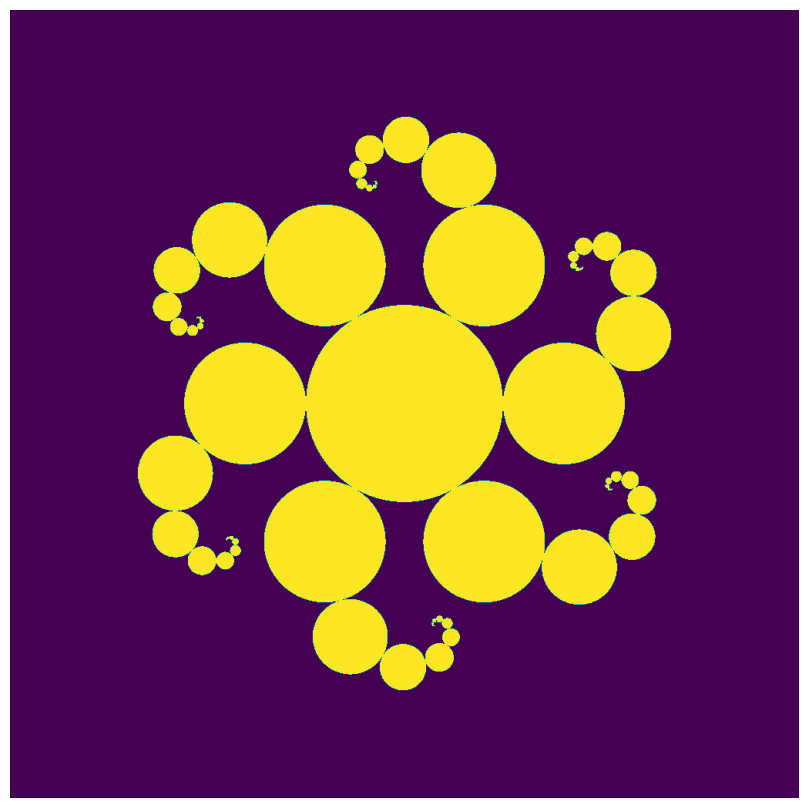

Generate this figure with matplotlib:
"""
Copyright (c) 2025 𝔖

Permission is hereby granted, free of charge, to any person obtaining a copy of this software and associated documentation files (the "Software"), to deal in the Software without restriction, including without limitation the rights to use, copy, modify, merge, publish, distribute, sublicense, and/or sell copies of the Software, and to permit persons to whom the Software is furnished to do so, subject to the following conditions:

The above copyright notice and this permission notice shall be included in all copies or substantial portions of the Software.

THE SOFTWARE IS PROVIDED "AS IS", WITHOUT WARRANTY OF ANY KIND, EXPRESS OR IMPLIED, INCLUDING BUT NOT LIMITED TO THE WARRANTIES OF MERCHANTABILITY, FITNESS FOR A PARTICULAR PURPOSE AND NONINFRINGEMENT. IN NO EVENT SHALL THE AUTHORS OR COPYRIGHT HOLDERS BE LIABLE FOR ANY CLAIM, DAMAGES OR OTHER LIABILITY, WHETHER IN AN ACTION OF CONTRACT, TORT OR OTHERWISE, ARISING FROM, OUT OF OR IN CONNECTION WITH THE SOFTWARE OR THE USE OR OTHER DEALINGS IN THE SOFTWARE.
"""

import numpy as np
import matplotlib.pyplot as plt

Phi,phi=( _ := 5 ** .5 * .5) + .5, _ - .5

"""
Complex imaginary fractal tentacles of rotational reflected hyperspheres
"""
def hypershpere_sign(width,height,max_iter):
    # Grid
    x, y = np.linspace(-4, 4, width), np.linspace(-4, 4, height)
    X, Y = np.meshgrid(x, y)
    Z = X + 1j * Y
    output = np.zeros(Z.shape, dtype = float)
    for i in range (2):
        Z = X + 1j * Y
        r = 6
        offset = -np.pi/r*2
        zeta = (np.pi/( .5 * r)) * np.floor( .5 * r * np.angle(Z)/np.pi + .5 * r +.5)
        spin = (np.sin(zeta)+np.cos(zeta)*1j)
        Z *= spin
        if (i==1):
            Z *= np.cos(offset)+np.sin(offset)*1j 
        theta = np.pi * .25
        for j in range(max_iter):
            output += 1 - np.abs(Z) > 0
            scalar = Phi
            Z *= scalar
            Z += (scalar + 1) * 1j 
            Z *= np.cos(theta) + np.sin(theta) * 1j

    return np.clip(output, 0, 1)

width, height = 1024, 1024
signature=hypershpere_sign(width, height, 13)
plt.figure(figsize = (width / 100, height / 100), dpi = 100)
plt.axis('off')
plt.imshow(signature, extent=(-1, 1, -1, 1))
output_path = "sign.png"
plt.savefig(output_path,bbox_inches = 'tight', pad_inches=0)
plt.close()
